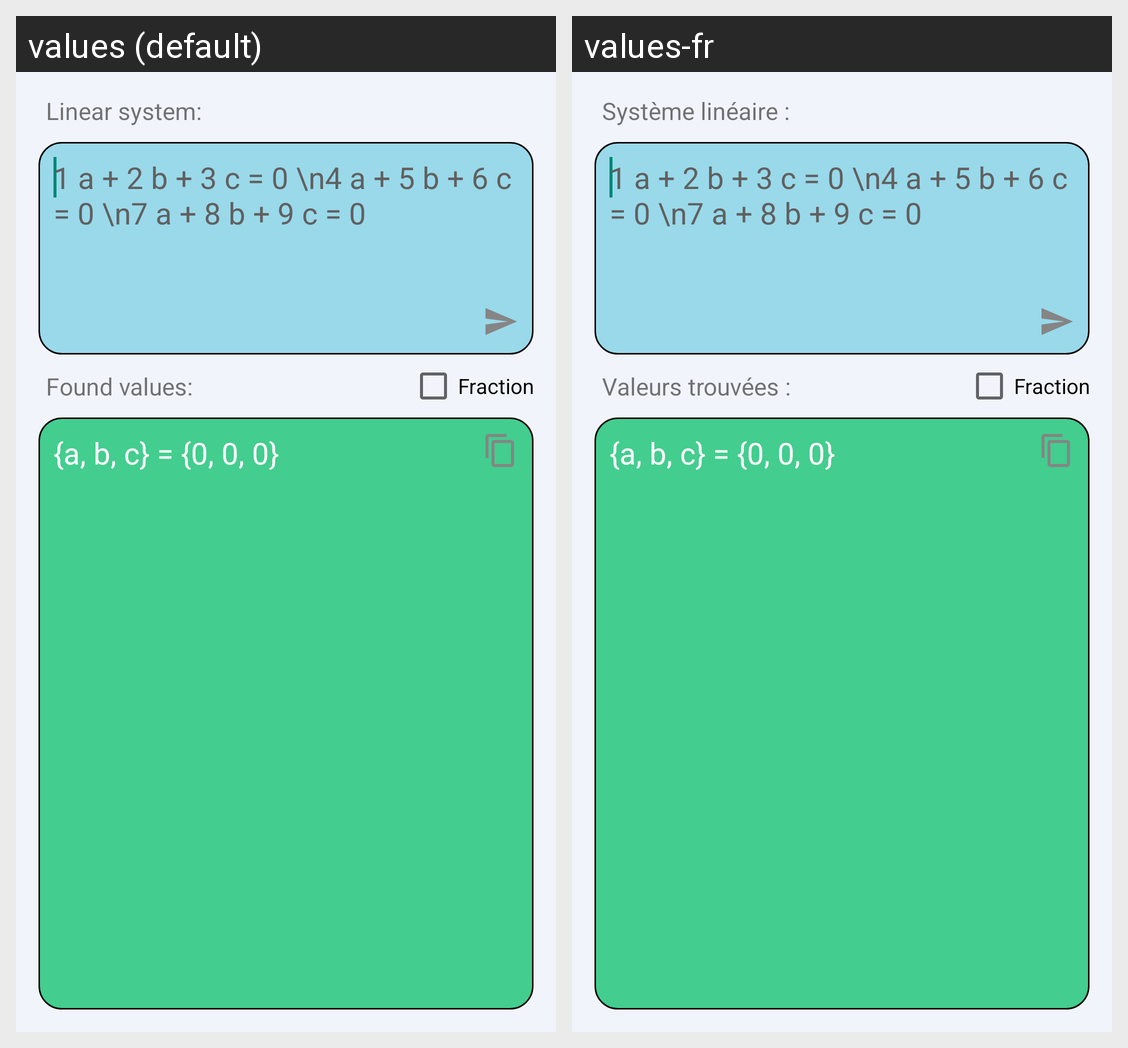

Translations of the strings shown on this Android screen, per locale in the grid:
Android screen res/layout/activity_system.xml rendered under 2 locales, left to right: values (default), values-fr. Device: Nexus 5 (rendered at 1080×1920; each locale shown at half size, 540×960, under a caption strip naming it); theme AppTheme.
Strings drawn on this screen, with the default value and each locale's value (text and hints the layout hard-codes, and strings that could not be matched under every locale, appear in the picture but are not listed):

fraction
  values: Fraction
  values-fr: Fraction

system_out
  values: Found values:
  values-fr: Valeurs trouvées :

system_in
  values: Linear system:
  values-fr: Système linéaire :
